Run: headless pygame with SDL's dummy video driver; simulated clock (each Clock.tick advances the game by its frame time, no real sleeping); random seed 0; keys injected as events and as key.get_pressed() state; no mouse input.
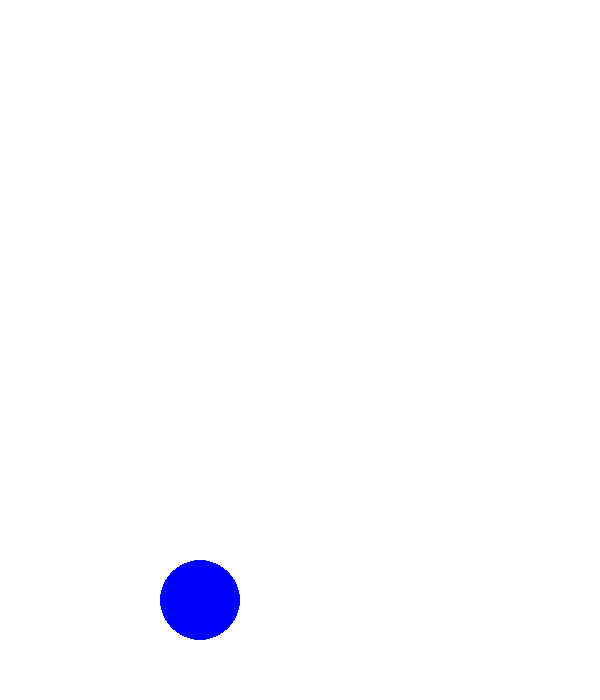
Frame 1 of 4 · flips 1–60 · no input
Frame 2 of 4 · flips 61–180 · tapped SPACE, RETURN · held RIGHT (→), D · screen unchanged from frame 1, image omitted
Frame 3 of 4 · flips 181–300 · held DOWN (↓), S · screen unchanged from frame 2, image omitted
Frame 4 of 4 · flips 301–420 · held LEFT (←), A, UP (↑), W · screen unchanged from frame 3, image omitted

The pygame program that drew these frames:

import pygame

pygame.init()

SCREEN_WIDTH = 600
SCREEN_HEIGHT = 700

screen = pygame.display.set_mode((SCREEN_WIDTH, SCREEN_HEIGHT))
screen.fill("white")
charecter = pygame.draw.circle(screen, "blue", (200,600),40)

running = True
while running:
    for event in pygame.event.get():
        if event.type==pygame.QUIT:
            running = False
    charecter
    pygame.display.update()
